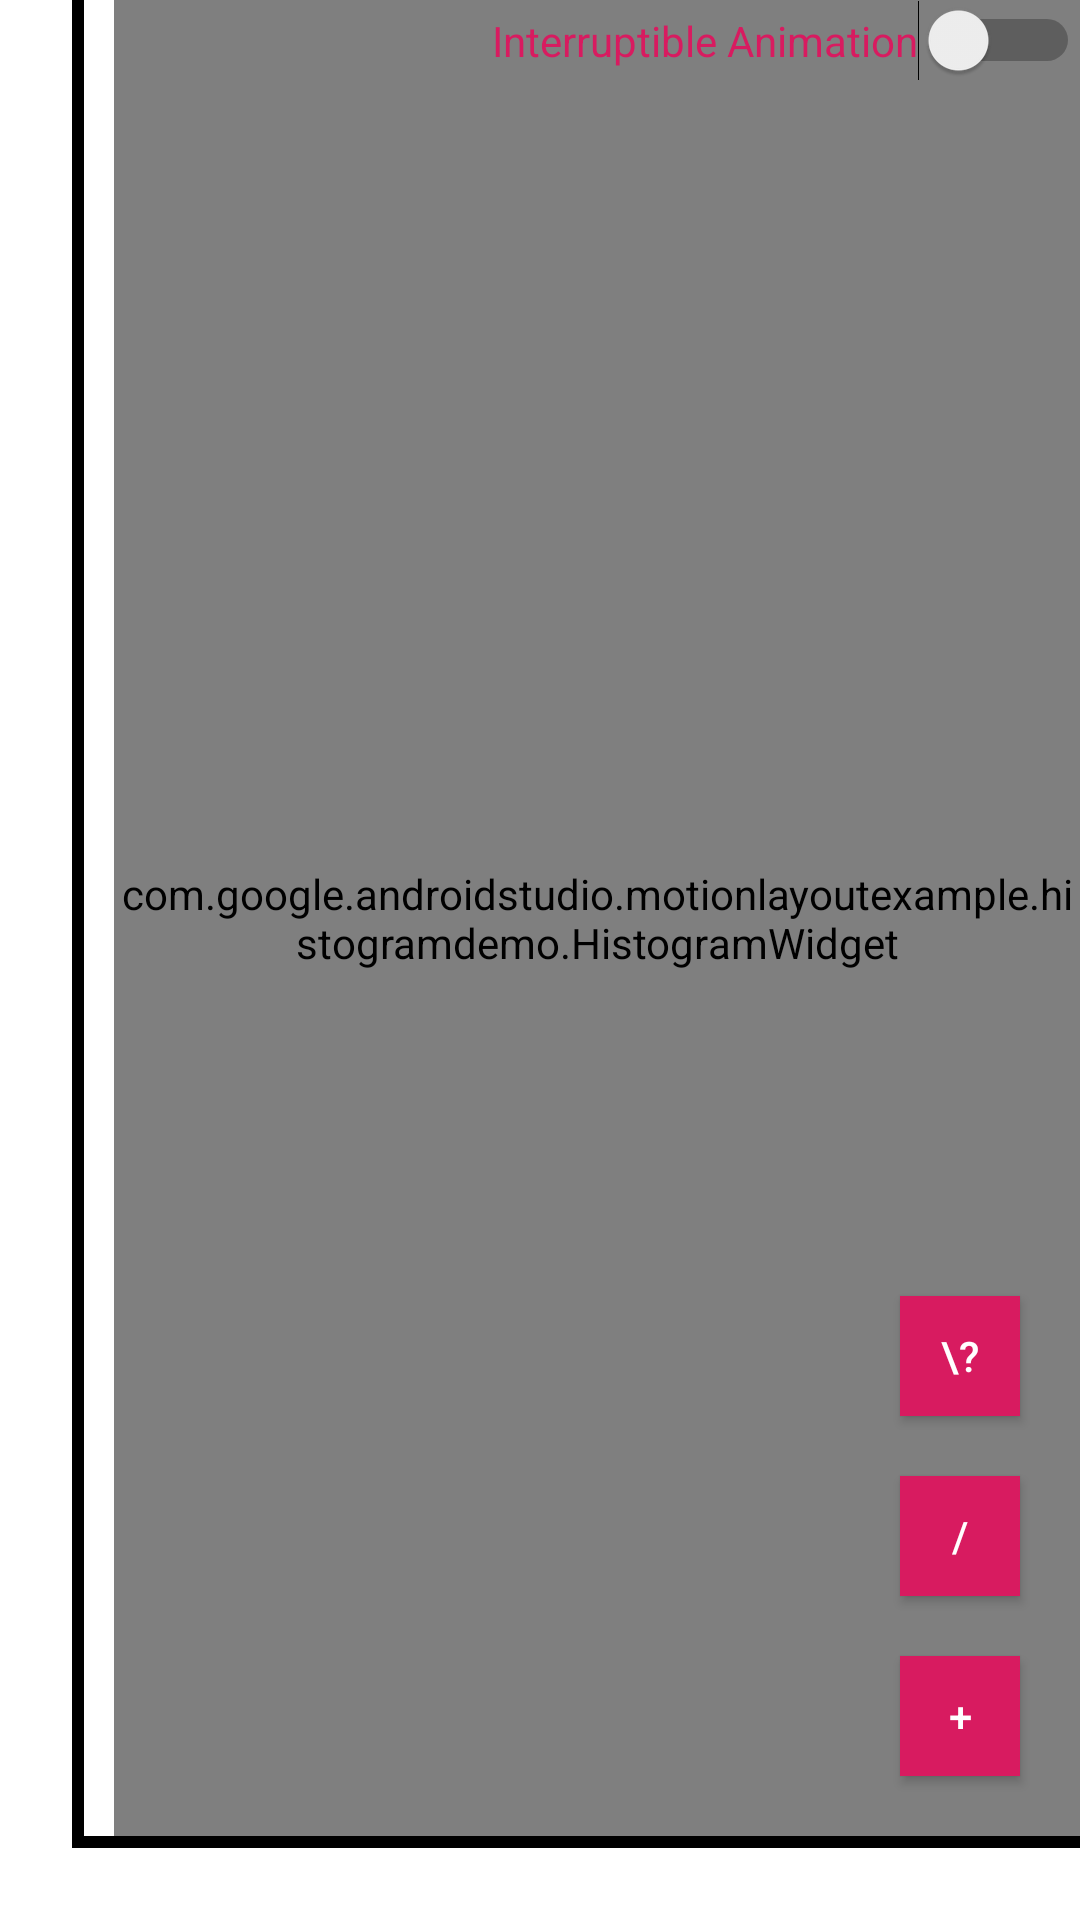

Produce the Android XML layout that renders to this screen, including the resource entries it uses.
<!-- AndroidManifest.xml: application theme Theme.MotionLayoutDemo -->
<!-- res/layout/histogram_layout.xml -->
<?xml version="1.0" encoding="utf-8"?>
<androidx.constraintlayout.widget.ConstraintLayout
    xmlns:android="http://schemas.android.com/apk/res/android"
    xmlns:app="http://schemas.android.com/apk/res-auto"
    xmlns:tools="http://schemas.android.com/tools"
    android:layout_width="match_parent"
    android:layout_height="match_parent"
    >

    <View
        android:id="@+id/y_axis"
        android:layout_width="4dp"
        android:layout_height="0dp"
        android:layout_marginStart="24dp"
        android:layout_marginLeft="24dp"
        android:background="@android:color/black"
        app:layout_constraintStart_toStartOf="parent"
        app:layout_constraintTop_toTopOf="parent"
        app:layout_constraintBottom_toBottomOf="@id/x_axis"
        />

    <View
        android:id="@+id/x_axis"
        android:layout_width="0dp"
        android:layout_height="4dp"
        android:layout_marginBottom="24dp"
        android:background="@android:color/black"
        app:layout_constraintBottom_toBottomOf="parent"
        app:layout_constraintEnd_toEndOf="parent"
        app:layout_constraintStart_toEndOf="@id/y_axis" />

    <com.google.androidstudio.motionlayoutexample.histogramdemo.HistogramWidget
        android:id="@+id/histogram"
        android:layout_width="0dp"
        android:layout_height="0dp"
        android:layout_marginStart="10dp"
        android:layout_marginLeft="10dp"
        app:leftMarginDp="10"
        app:columns="9"
        app:layout_constraintStart_toEndOf="@id/y_axis"
        app:layout_constraintEnd_toEndOf="parent"
        app:layout_constraintTop_toTopOf="parent"
        app:layout_constraintBottom_toTopOf="@id/x_axis"
        tools:showPaths="true"
        />

    <Switch
        android:id="@+id/interruptible_switch"
        android:layout_width="wrap_content"
        android:layout_height="wrap_content"
        android:text="Interruptible Animation"
        android:textColor="@color/colorAccent"
        app:layout_constraintEnd_toEndOf="parent"
        app:layout_constraintTop_toTopOf="parent"
        android:onClick="onClickSwitch"
        android:checked="false"
        />

    <Button
        android:id="@+id/both"
        android:layout_width="40dp"
        android:layout_height="40dp"
        android:onClick="onClickRandom"
        android:clickable="true"
        android:background="@color/colorAccent"
        android:text="\?"
        android:textColor="@android:color/white"
        android:layout_marginRight="20dp"
        android:layout_marginBottom="20dp"
        app:layout_constraintEnd_toEndOf="parent"
        app:layout_constraintBottom_toTopOf="@id/sort"
        />

    <Button
        android:id="@+id/sort"
        android:layout_width="40dp"
        android:layout_height="40dp"
        android:onClick="onClickSort"
        android:clickable="true"
        android:background="@color/colorAccent"
        android:textColor="@android:color/white"
        android:text="/"
        android:layout_marginRight="20dp"
        android:layout_marginBottom="20dp"
        app:layout_constraintEnd_toEndOf="parent"
        app:layout_constraintBottom_toTopOf="@id/add"
        />

    <Button
        android:id="@+id/add"
        android:layout_width="40dp"
        android:layout_height="40dp"
        android:onClick="onClickAdd"
        android:clickable="true"
        android:background="@color/colorAccent"
        android:textColor="@android:color/white"
        android:text="+"
        android:layout_marginRight="20dp"
        android:layout_marginBottom="20dp"
        app:layout_constraintEnd_toEndOf="parent"
        app:layout_constraintBottom_toTopOf="@id/x_axis"
        />

</androidx.constraintlayout.widget.ConstraintLayout>
<!-- resources referenced by this layout -->
<resources>
  <color name="colorAccent">#D81B60</color>
  <style name="Theme.MotionLayoutDemo" parent="Theme.MaterialComponents.DayNight.DarkActionBar">
          
          <item name="colorPrimary">@color/purple_500</item>
          <item name="colorPrimaryDark">@color/purple_700</item>
          <item name="colorOnPrimary">@color/white</item>
          
          <item name="colorSecondary">@color/teal_200</item>
          <item name="colorSecondaryVariant">@color/teal_700</item>
          <item name="colorOnSecondary">@color/black</item>
          
          <item name="android:statusBarColor" tools:targetApi="l">?attr/colorPrimaryVariant</item>
          
      </style>
  <color name="purple_500">#FF6200EE</color>
  <color name="purple_700">#FF3700B3</color>
  <color name="white">#FFFFFFFF</color>
  <color name="teal_200">#FF03DAC5</color>
  <color name="teal_700">#FF018786</color>
  <color name="black">#FF000000</color>
</resources>
